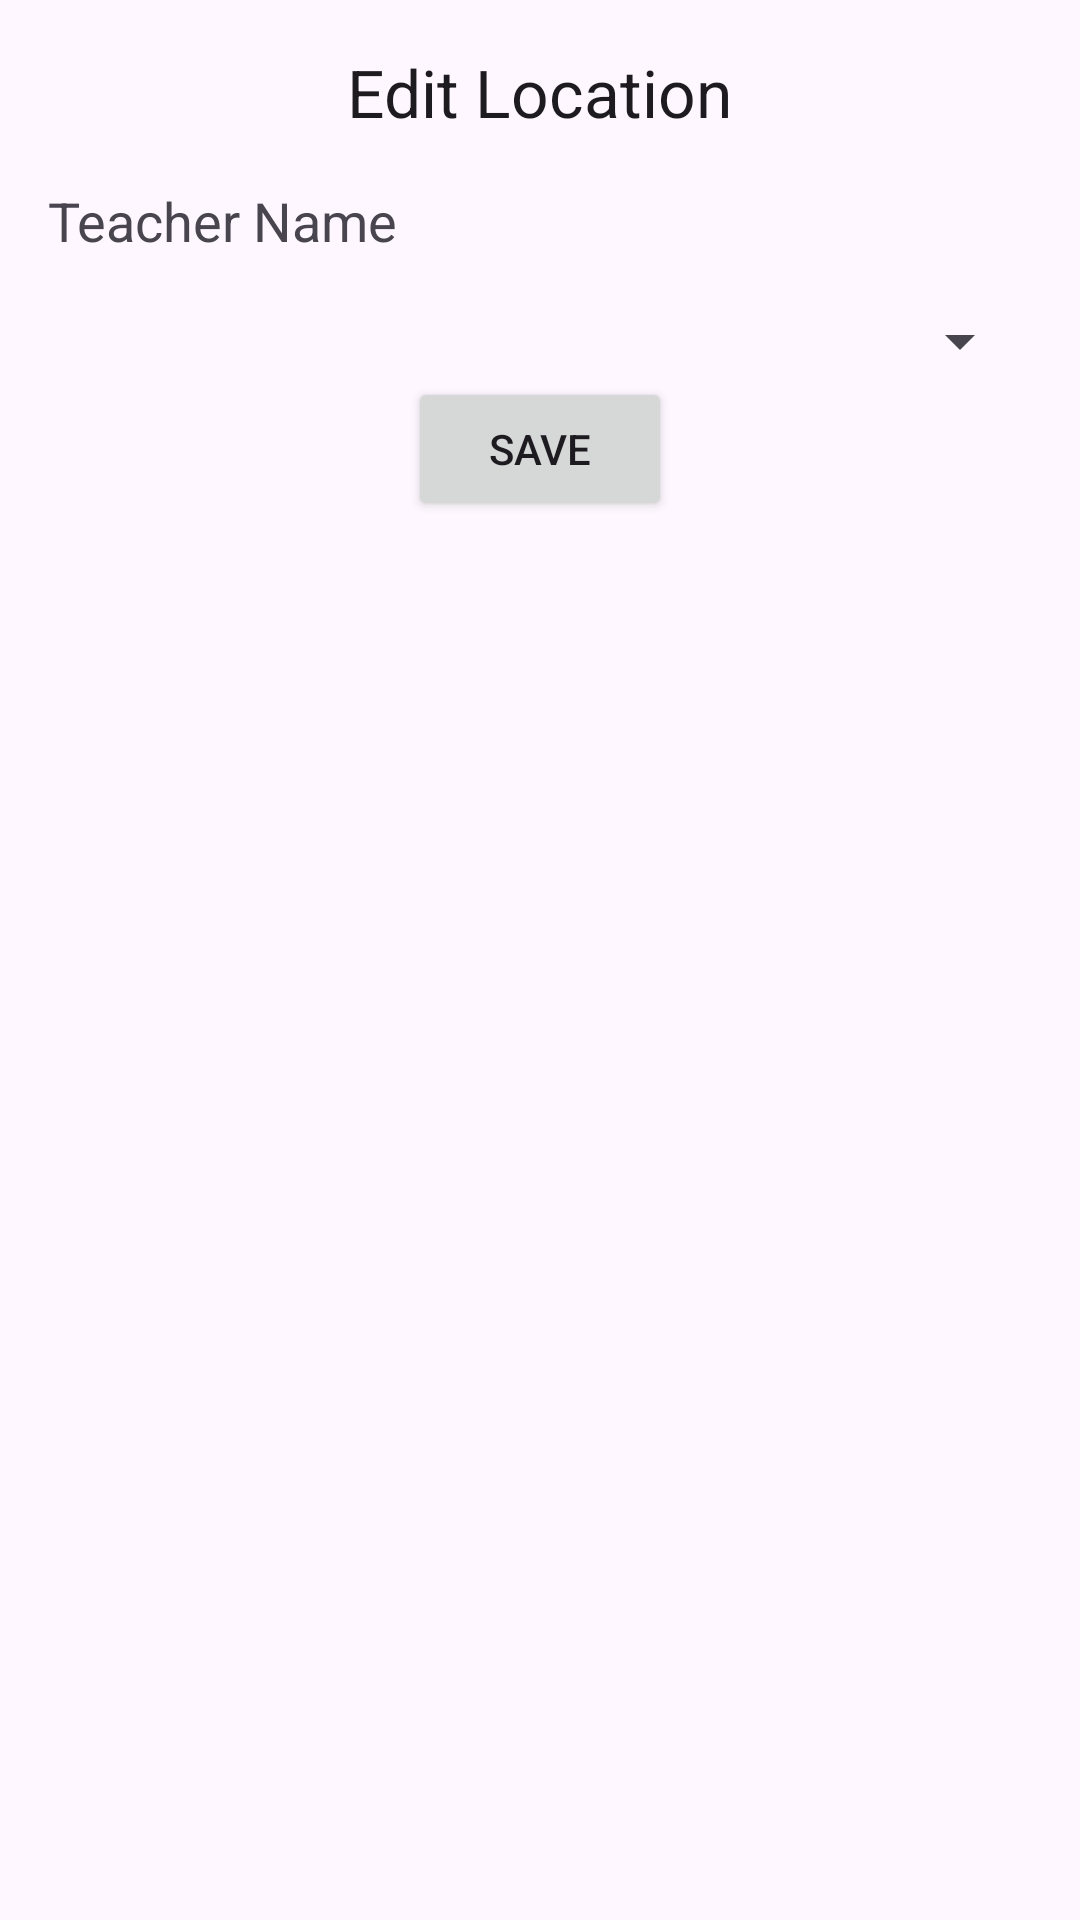

Android layout source for this screen:
<!-- AndroidManifest.xml: application theme Theme.FirstTask -->
<!-- res/layout/dialog_edit_location.xml -->
<?xml version="1.0" encoding="utf-8"?>
<LinearLayout xmlns:android="http://schemas.android.com/apk/res/android"
    android:layout_width="match_parent"
    android:layout_height="wrap_content"
    android:orientation="vertical"
    android:padding="16dp">

    <TextView
        android:id="@+id/dialogTitle"
        android:layout_width="wrap_content"
        android:layout_height="wrap_content"
        android:text="Edit Location"
        android:textAppearance="?android:attr/textAppearanceLarge"
        android:layout_gravity="center"
        android:paddingBottom="16dp" />

    <TextView
        android:id="@+id/teacherNameTextView"
        android:layout_width="wrap_content"
        android:layout_height="wrap_content"
        android:text="Teacher Name"
        android:textAppearance="?android:attr/textAppearanceMedium"
        android:paddingBottom="16dp" />

    <Spinner
        android:id="@+id/locationSpinner"
        android:layout_width="match_parent"
        android:layout_height="wrap_content"
        android:paddingBottom="16dp" />

    <Button
        android:id="@+id/saveButton"
        android:layout_width="wrap_content"
        android:layout_height="wrap_content"
        android:text="Save"
        android:layout_gravity="center" />
</LinearLayout>
<!-- resources referenced by this layout -->
<resources>
  <style name="Theme.FirstTask" parent="Base.Theme.FirstTask" />
  <style name="Base.Theme.FirstTask" parent="Theme.Material3.DayNight.NoActionBar">
          
          <item name="colorPrimary">@color/colorPrimary</item>
          <item name="colorPrimaryDark">@color/colorPrimaryDark</item>
          <item name="colorAccent">@color/colorAccent</item>
      </style>
  <color name="colorPrimary">#0f9d58</color>
  <color name="colorPrimaryDark">#006d2d</color>
  <color name="colorAccent">#55cf86</color>
</resources>
